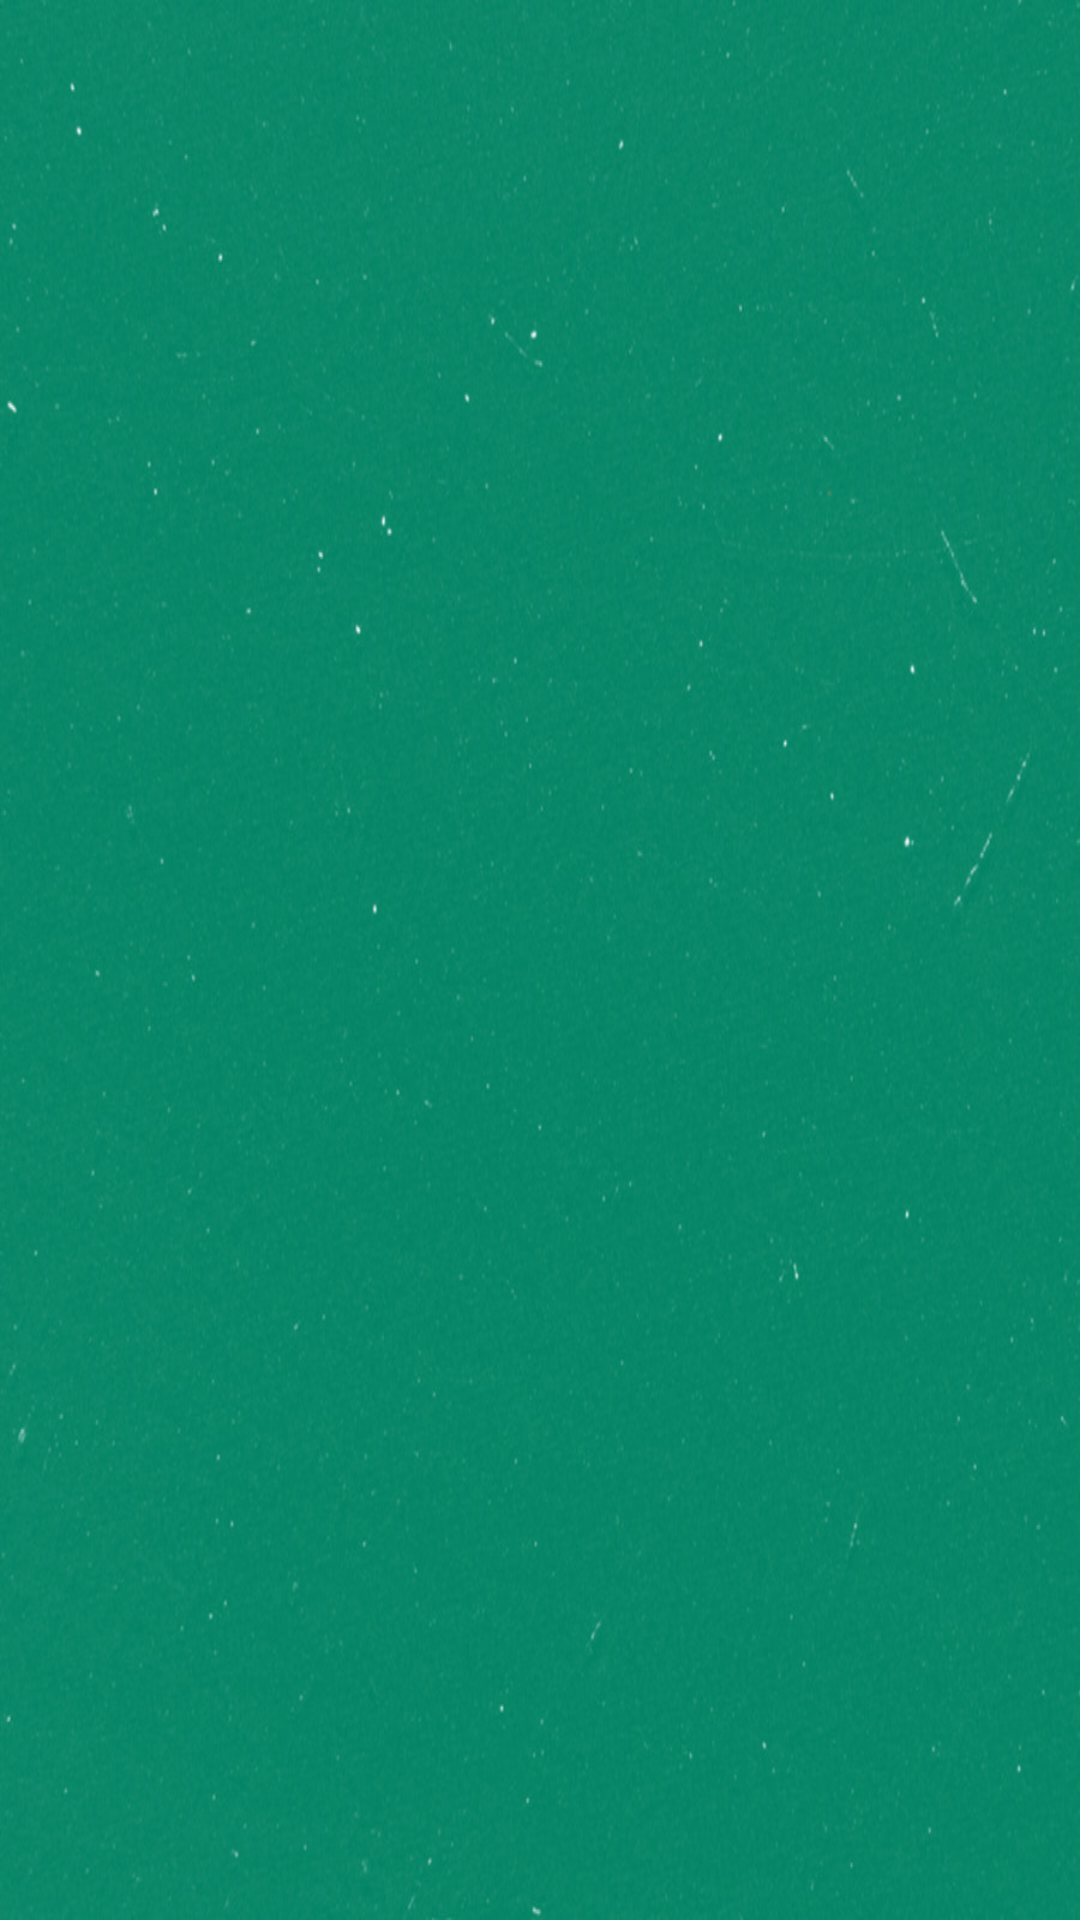

Reconstruct the res/layout file that produces this screen, plus the resources it refers to.
<!-- AndroidManifest.xml: application theme AppTheme -->
<!-- res/layout/frag1.xml -->
<?xml version="1.0" encoding="utf-8"?>
<android.support.constraint.ConstraintLayout
    xmlns:android="http://schemas.android.com/apk/res/android"
    xmlns:app="http://schemas.android.com/apk/res-auto"
    xmlns:tools="http://schemas.android.com/tools"
    android:layout_width="match_parent"
    android:layout_height="match_parent">

    <ImageView
        android:id="@+id/imageView7"
        android:layout_width="wrap_content"
        android:layout_height="wrap_content"
        android:scaleType="fitXY"
        app:layout_constraintStart_toStartOf="parent"
        app:layout_constraintTop_toTopOf="parent"
        app:srcCompat="@drawable/back_new" />
</android.support.constraint.ConstraintLayout>
<!-- resources referenced by this layout -->
<resources>
  <!-- drawable back_new: jpg bitmap (drawable-v24, 131598 bytes) -->
  <style name="AppTheme" parent="Theme.AppCompat.Light.NoActionBar">
          
          <item name="colorPrimary">@color/colorPrimary</item>
          <item name="colorPrimaryDark">@color/colorPrimaryDark</item>
          <item name="colorAccent">@color/colorAccent</item>
      </style>
  <color name="colorPrimary">#1B7058</color>
  <color name="colorPrimaryDark">#1A5848</color>
  <color name="colorAccent">#36AF91</color>
</resources>
